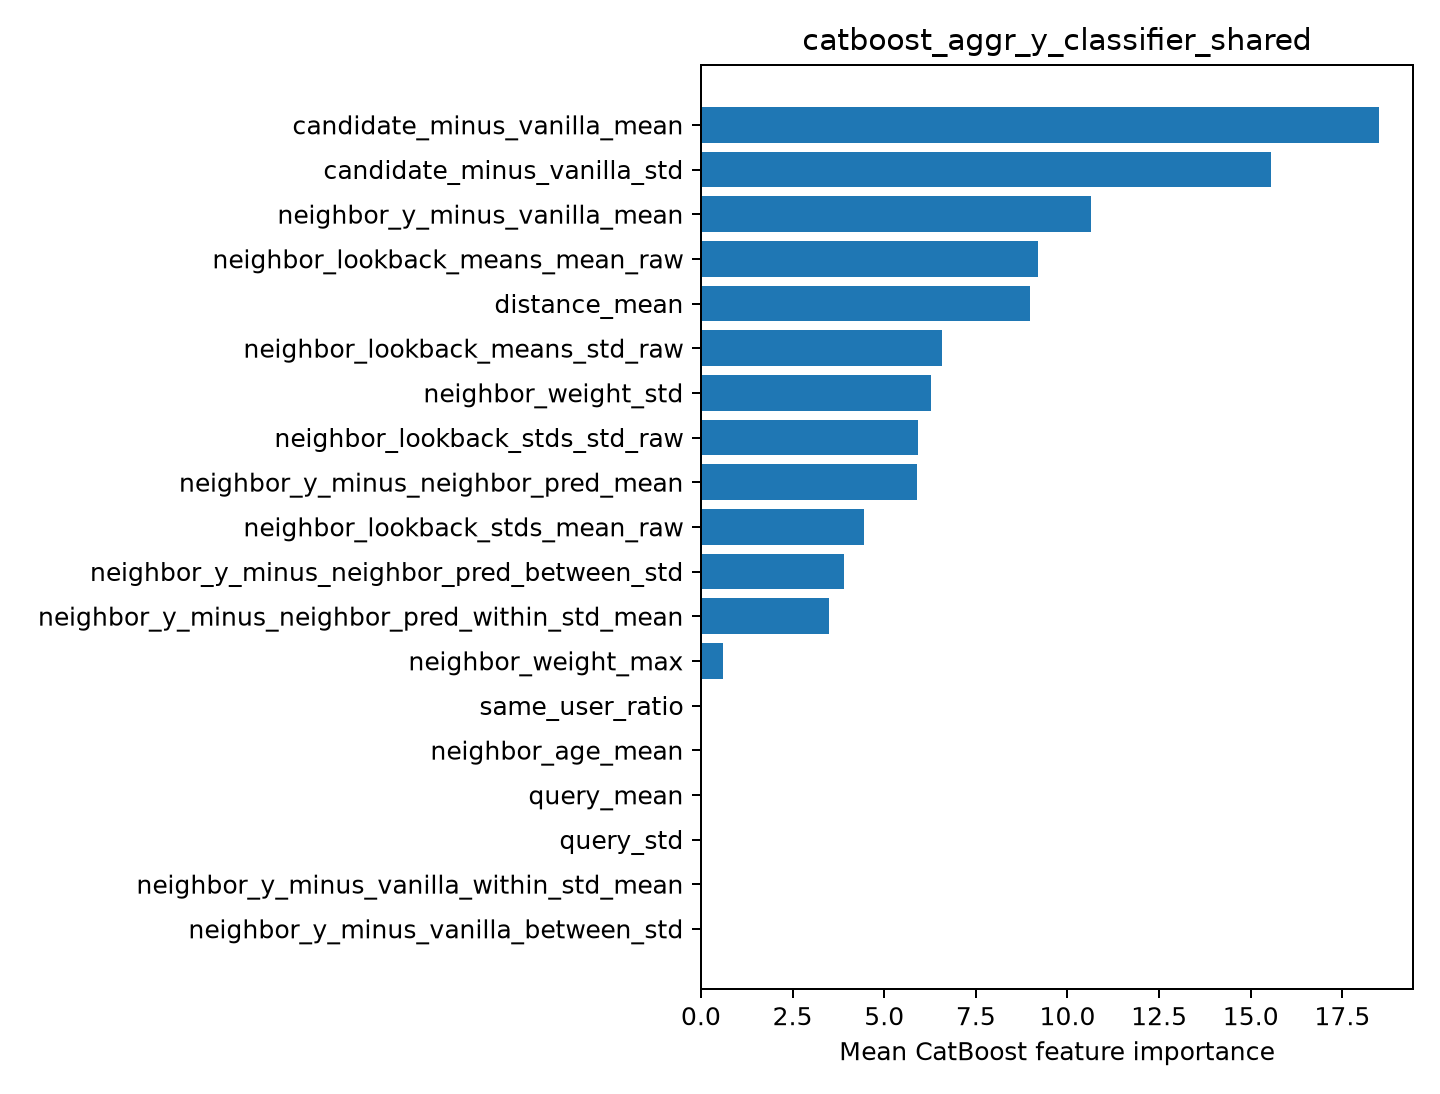

Values plotted in this chart, from the file beside it:
feature, importance
candidate_minus_vanilla_mean, 18.5
candidate_minus_vanilla_std, 15.56
neighbor_y_minus_vanilla_mean, 10.64
neighbor_lookback_means_mean_raw, 9.184
distance_mean, 8.988
neighbor_lookback_means_std_raw, 6.572
neighbor_weight_std, 6.271
neighbor_lookback_stds_std_raw, 5.921
neighbor_y_minus_neighbor_pred_mean, 5.902
neighbor_lookback_stds_mean_raw, 4.454
neighbor_y_minus_neighbor_pred_between_s…, 3.89
neighbor_y_minus_neighbor_pred_within_st…, 3.498
neighbor_weight_max, 0.6108
same_user_ratio, 0.007016
neighbor_age_mean, 0.0
query_mean, 0.0
query_std, 0.0
neighbor_y_minus_vanilla_within_std_mean, 0.0
neighbor_y_minus_vanilla_between_std, 0.0
